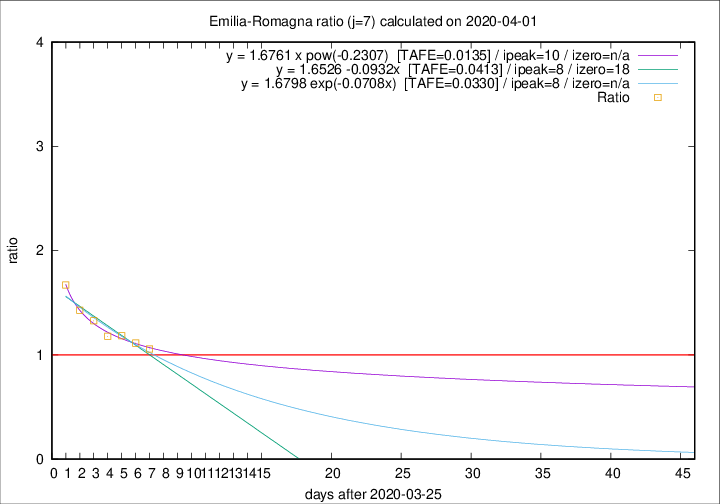

Source data for this figure (header and first rows):
2020-04-01, 88, 1732, 655, 619, 1.0582
2020-03-31, 106, 1644, 659, 592, 1.113
2020-03-30, 95, 1538, 646, 546, 1.183
2020-03-29, 99, 1443, 627, 532, 1.179
2020-03-28, 77, 1344, 629, 474, 1.327
2020-03-27, 93, 1267, 627, 439, 1.428
2020-03-26, 97, 1174, 643, 385, 1.67
